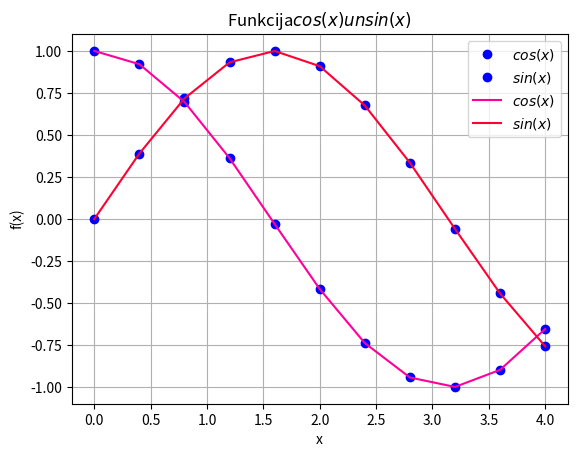

This figure's Python source:

#print(vars())
import sys
sys.path.append('/usr/local/anaconda3/lib/python3.6/site-packages')

#print(vars())

from numpy import cos, linspace, sin

#x = linspace(0, 7, 70) #solis=(7-0)/(70-1)
x = linspace(0, 4, 11) #solis=(4-0)/(11-1)
y = cos(x)
y1= sin(x)
#print(vars())

from matplotlib import pyplot as plt
plt.grid()
plt.xlabel('x')
plt.ylabel('f(x)')
plt.title('Funkcija$ cos(x) un sin(x)$')
plt.plot(x, y, 'bo')
plt.plot(x, y1, 'bo')
plt.plot(x, y, color = '#FF0098')
plt.plot(x, y1, color = '#FF0033')
plt.legend(['$cos(x)$', '$sin(x)$', '$cos(x)$', '$sin(x)$'])
plt.show()

